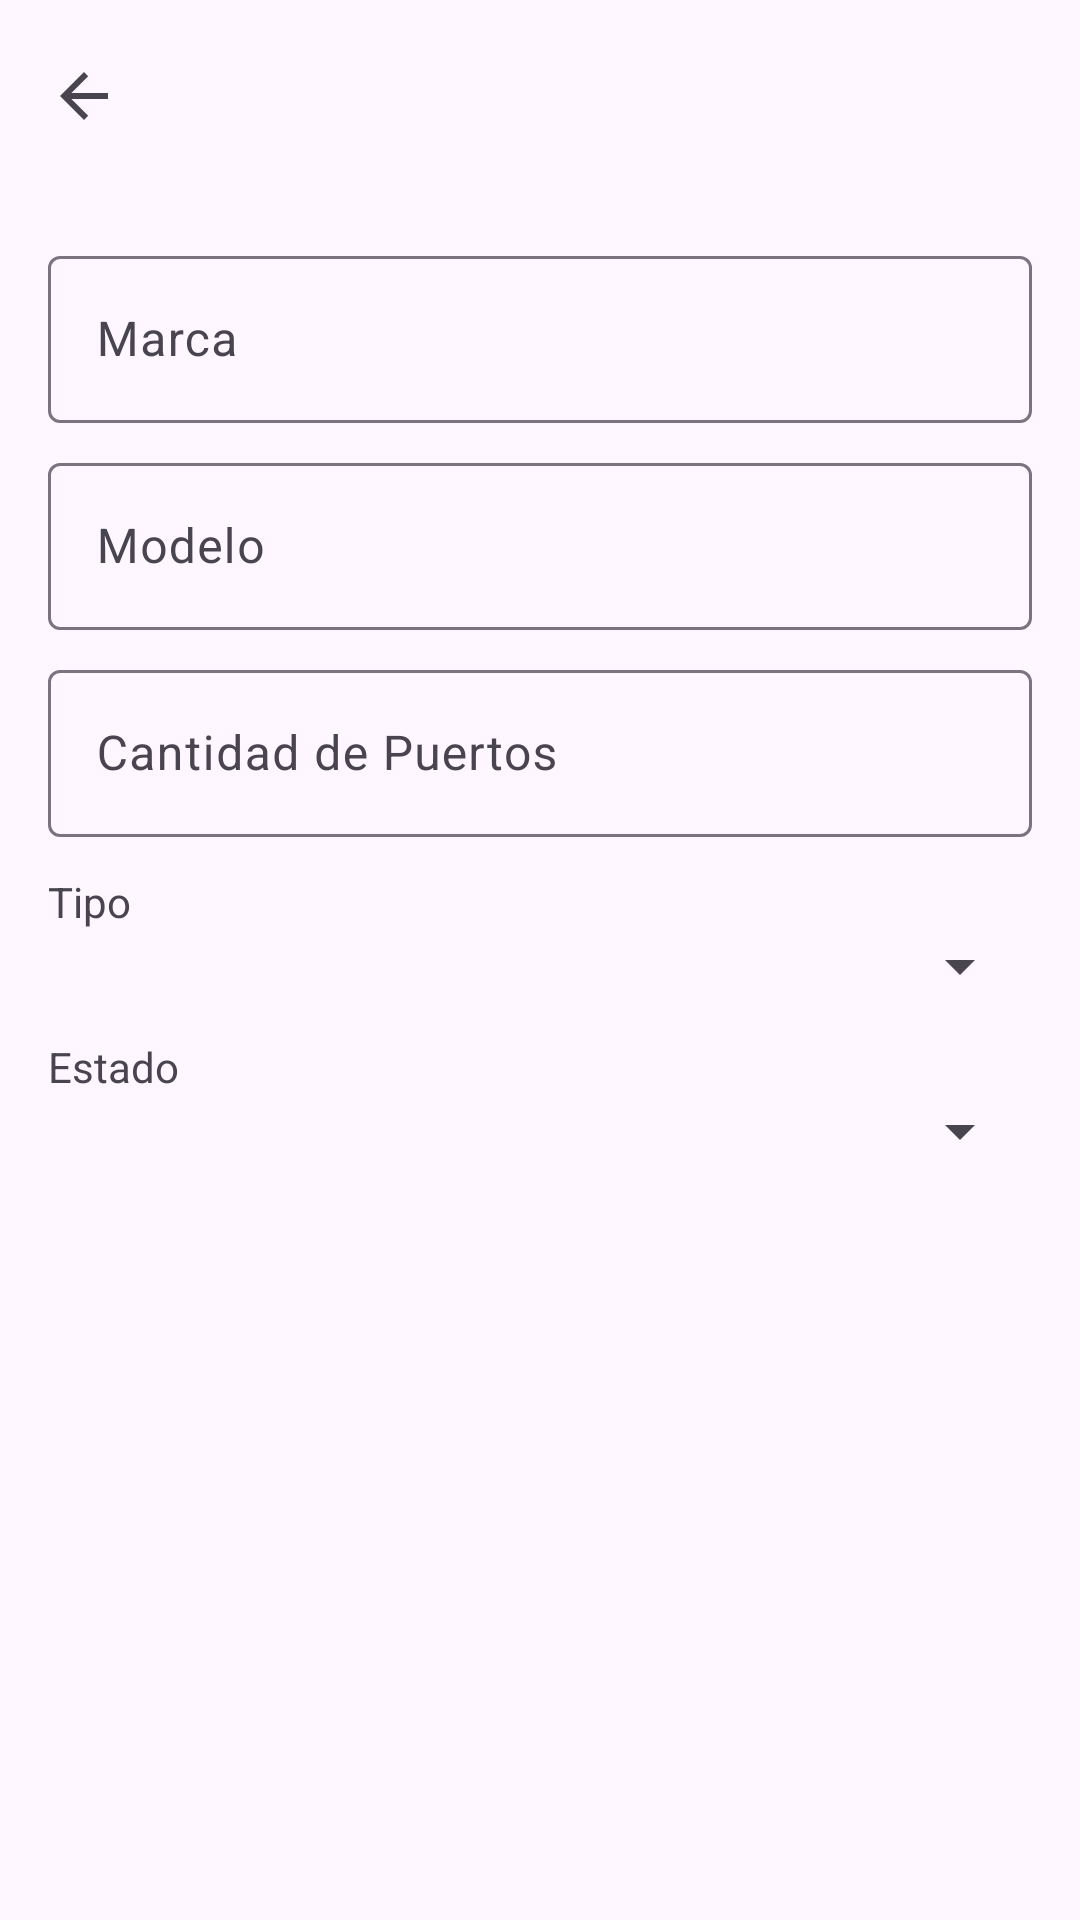

Write the Android layout XML for this screen, with the resource values it uses.
<!-- AndroidManifest.xml: application theme Theme.Material3.DayNight.NoActionBar -->
<!-- res/layout/activity_switch_form.xml -->
<?xml version="1.0" encoding="utf-8"?>
<androidx.coordinatorlayout.widget.CoordinatorLayout
    xmlns:android="http://schemas.android.com/apk/res/android"
    xmlns:app="http://schemas.android.com/apk/res-auto"
    android:layout_width="match_parent"
    android:layout_height="match_parent">

    <com.google.android.material.appbar.MaterialToolbar
        android:id="@+id/toolbar"
        android:layout_width="match_parent"
        android:layout_height="wrap_content"
        app:navigationIcon="?attr/homeAsUpIndicator"
        app:titleCentered="true"/>

    <ScrollView
        android:layout_width="match_parent"
        android:layout_height="match_parent"
        android:layout_marginTop="?attr/actionBarSize">
        <LinearLayout
            android:orientation="vertical"
            android:padding="16dp"
            android:layout_width="match_parent"
            android:layout_height="wrap_content">

            <com.google.android.material.textfield.TextInputLayout
                android:id="@+id/tilBrand"
                android:layout_width="match_parent"
                android:layout_height="wrap_content"
                android:hint="Marca">
                <com.google.android.material.textfield.TextInputEditText
                    android:layout_width="match_parent"
                    android:layout_height="wrap_content"/>
            </com.google.android.material.textfield.TextInputLayout>

            <com.google.android.material.textfield.TextInputLayout
                android:id="@+id/tilModel"
                android:layout_width="match_parent"
                android:layout_height="wrap_content"
                android:hint="Modelo"
                android:layout_marginTop="8dp">
                <com.google.android.material.textfield.TextInputEditText
                    android:layout_width="match_parent"
                    android:layout_height="wrap_content"/>
            </com.google.android.material.textfield.TextInputLayout>

            <com.google.android.material.textfield.TextInputLayout
                android:id="@+id/tilPorts"
                android:layout_width="match_parent"
                android:layout_height="wrap_content"
                android:hint="Cantidad de Puertos"
                android:layout_marginTop="8dp">
                <com.google.android.material.textfield.TextInputEditText
                    android:inputType="number"
                    android:layout_width="match_parent"
                    android:layout_height="wrap_content"/>
            </com.google.android.material.textfield.TextInputLayout>

            <TextView
                android:layout_width="wrap_content"
                android:layout_height="wrap_content"
                android:text="Tipo"
                android:layout_marginTop="12dp"/>
            <Spinner
                android:id="@+id/spType"
                android:layout_width="match_parent"
                android:layout_height="wrap_content"/>

            <TextView
                android:layout_width="wrap_content"
                android:layout_height="wrap_content"
                android:text="Estado"
                android:layout_marginTop="12dp"/>
            <Spinner
                android:id="@+id/spStatus"
                android:layout_width="match_parent"
                android:layout_height="wrap_content"/>
        </LinearLayout>
    </ScrollView>
</androidx.coordinatorlayout.widget.CoordinatorLayout>
<!-- resources referenced by this layout -->
<resources>

</resources>
